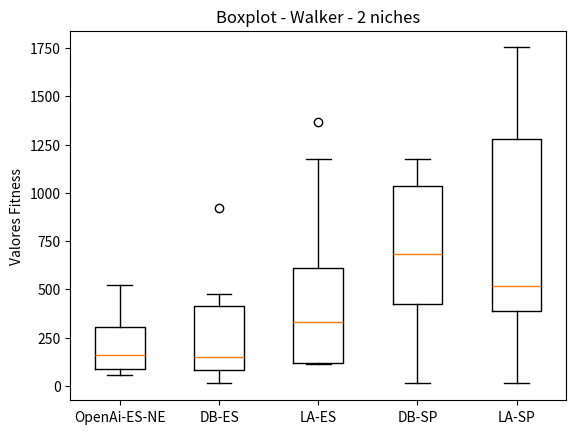

Python code for this plot:
import matplotlib.pyplot as plt

brenda = [284.92, 94.55 , 523.27, 508.98, 70.91 , 55.09 , 106.83, 209.38, 83.13 , 310.64]
davi = [111.59, 119.59, 390.45, 920.62, 422.62, 12.20 , 26.41 , 75.05 , 180.49, 478.04]
larissa = [118.79 ,620.39 ,589.44 ,1177.23,122.24 ,112.89 ,254.57 ,112.73 ,402.21 ,1365.03]
super_davi = [108.99 , 1122.09, 681.37 , 782.30 , 1140.09, 12.34  , 598.31 , 364.65 , 679.76 , 1175.42]
super_larissa = [14.37  , 364.13 , 520.61 , 512.21 , 1500.18, 435.07 , 619.68 , 370.00 , 1580.70, 1752.64]

data = [brenda,  davi, larissa, super_davi, super_larissa]

fig, ax = plt.subplots()
ax.boxplot(data)

ax.set_xticklabels(['OpenAi-ES-NE', 'DB-ES', 'LA-ES', 'DB-SP', 'LA-SP'])
ax.set_ylabel('Valores Fitness')

plt.title('Boxplot - Walker - 2 niches')
#plt.figure(figsize=)
plt.savefig('walker_2_50.png')
#plt.show()
